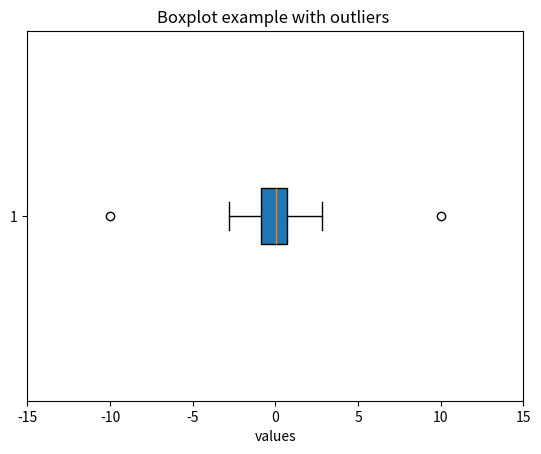

Write Python code to recreate this figure.
import  random
import matplotlib.pyplot as plt
data = [random.gauss(0,1) for _ in range(100)]
outliers = [-10,10]

plt.clf()
plt.boxplot(data + outliers, vert= False, patch_artist= True)
plt.title('Boxplot example with outliers ')
plt.xlabel('values')
plt.xticks(range(-15,16,5))
plt.savefig("./boxplot.png")
plt.show()
